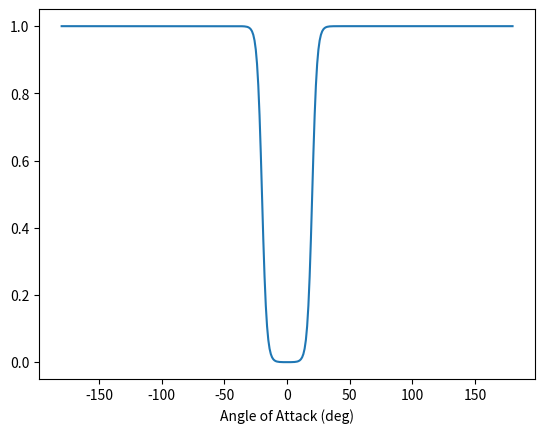

Python code for this plot:
"""
 *
 *   Copyright (c) 2021 Manuel Galliker. All rights reserved.
 *
 * Redistribution and use in source and binary forms, with or without
 * modification, are permitted provided that the following conditions
 * are met:
 *
 * 1. Redistributions of source code must retain the above copyright
 *    notice, this list of conditions and the following disclaimer.
 * 2. Redistributions in binary form must reproduce the above copyright
 *    notice, this list of conditions and the following disclaimer in
 *    the documentation and/or other materials provided with the
 *    distribution.
 * 3. Neither the name Data Driven Dynamics nor the names of its contributors may be
 *    used to endorse or promote products derived from this software
 *    without specific prior written permission.
 *
 * THIS SOFTWARE IS PROVIDED BY THE COPYRIGHT HOLDERS AND CONTRIBUTORS
 * "AS IS" AND ANY EXPRESS OR IMPLIED WARRANTIES, INCLUDING, BUT NOT
 * LIMITED TO, THE IMPLIED WARRANTIES OF MERCHANTABILITY AND FITNESS
 * FOR A PARTICULAR PURPOSE ARE DISCLAIMED. IN NO EVENT SHALL THE
 * COPYRIGHT OWNER OR CONTRIBUTORS BE LIABLE FOR ANY DIRECT, INDIRECT,
 * INCIDENTAL, SPECIAL, EXEMPLARY, OR CONSEQUENTIAL DAMAGES (INCLUDING,
 * BUT NOT LIMITED TO, PROCUREMENT OF SUBSTITUTE GOODS OR SERVICES; LOSS
 * OF USE, DATA, OR PROFITS; OR BUSINESS INTERRUPTION) HOWEVER CAUSED
 * AND ON ANY THEORY OF LIABILITY, WHETHER IN CONTRACT, STRICT
 * LIABILITY, OR TORT (INCLUDING NEGLIGENCE OR OTHERWISE) ARISING IN
 * ANY WAY OUT OF THE USE OF THIS SOFTWARE, EVEN IF ADVISED OF THE
 * POSSIBILITY OF SUCH DAMAGE.
 *
"""

import math
import numpy as np
import matplotlib.pyplot as plt


def cropped_sym_sigmoid(x, x_offset=0, scale_fac=30):
    y = sym_sigmoid(x, x_offset, scale_fac)
    if y < 0.025:
        y = 0
    elif y > 0.975:
        y = 1
    return y


def sym_sigmoid(x, x_offset=0, scale_fac=30):
    # computes a logistic sigmoid function which is symmetric
    # around zero and crosses the 0.5 mark at +- x_offset
    y = 1 - (math.exp(scale_fac*(x+x_offset))) / \
        ((1+math.exp(scale_fac*(x-x_offset)))*(1+math.exp(scale_fac*(x+x_offset))))
    return y


def plot_sym_sigmoid(scale_fac, x_offset=0.35, x_range=90):
    N = x_range*2+1
    x = np.linspace(-x_range, x_range, N)
    x_rad = x*math.pi/180.0
    y = np.zeros(N)
    for i in range(N):
        y[i] = sym_sigmoid(x_rad[i], x_offset, scale_fac)
    plt.xlabel('Angle of Attack (deg)')
    plt.plot(x, y)
    plt.show()


def rmse_between_numpy_arrays(np_array1, np_array2):
    difference_array = np.subtract(np_array1.flatten(), np_array2.flatten())
    squared_array = np.square(difference_array)
    mse = squared_array.mean()
    return math.sqrt(mse)


if __name__ == "__main__":
    # run this script to find suitable values for the scale_factor of the symmetric sigmoid function
    plot_sym_sigmoid(30, x_range=180)
